2-way image classification set "Segmented" from GitHub (agb2k/Multi-View-Oil-Palm-Seed-Classification-Correspondence); label vocabulary: bad seed, good seed.

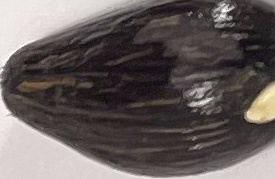
Label: good seed

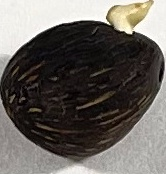
Label: good seed

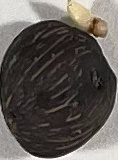
Label: bad seed

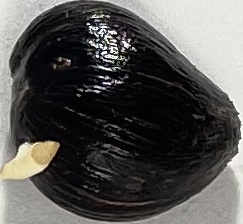
Label: good seed

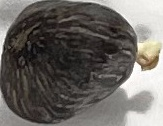
Label: bad seed

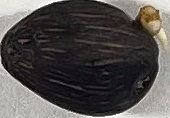
Label: bad seed
